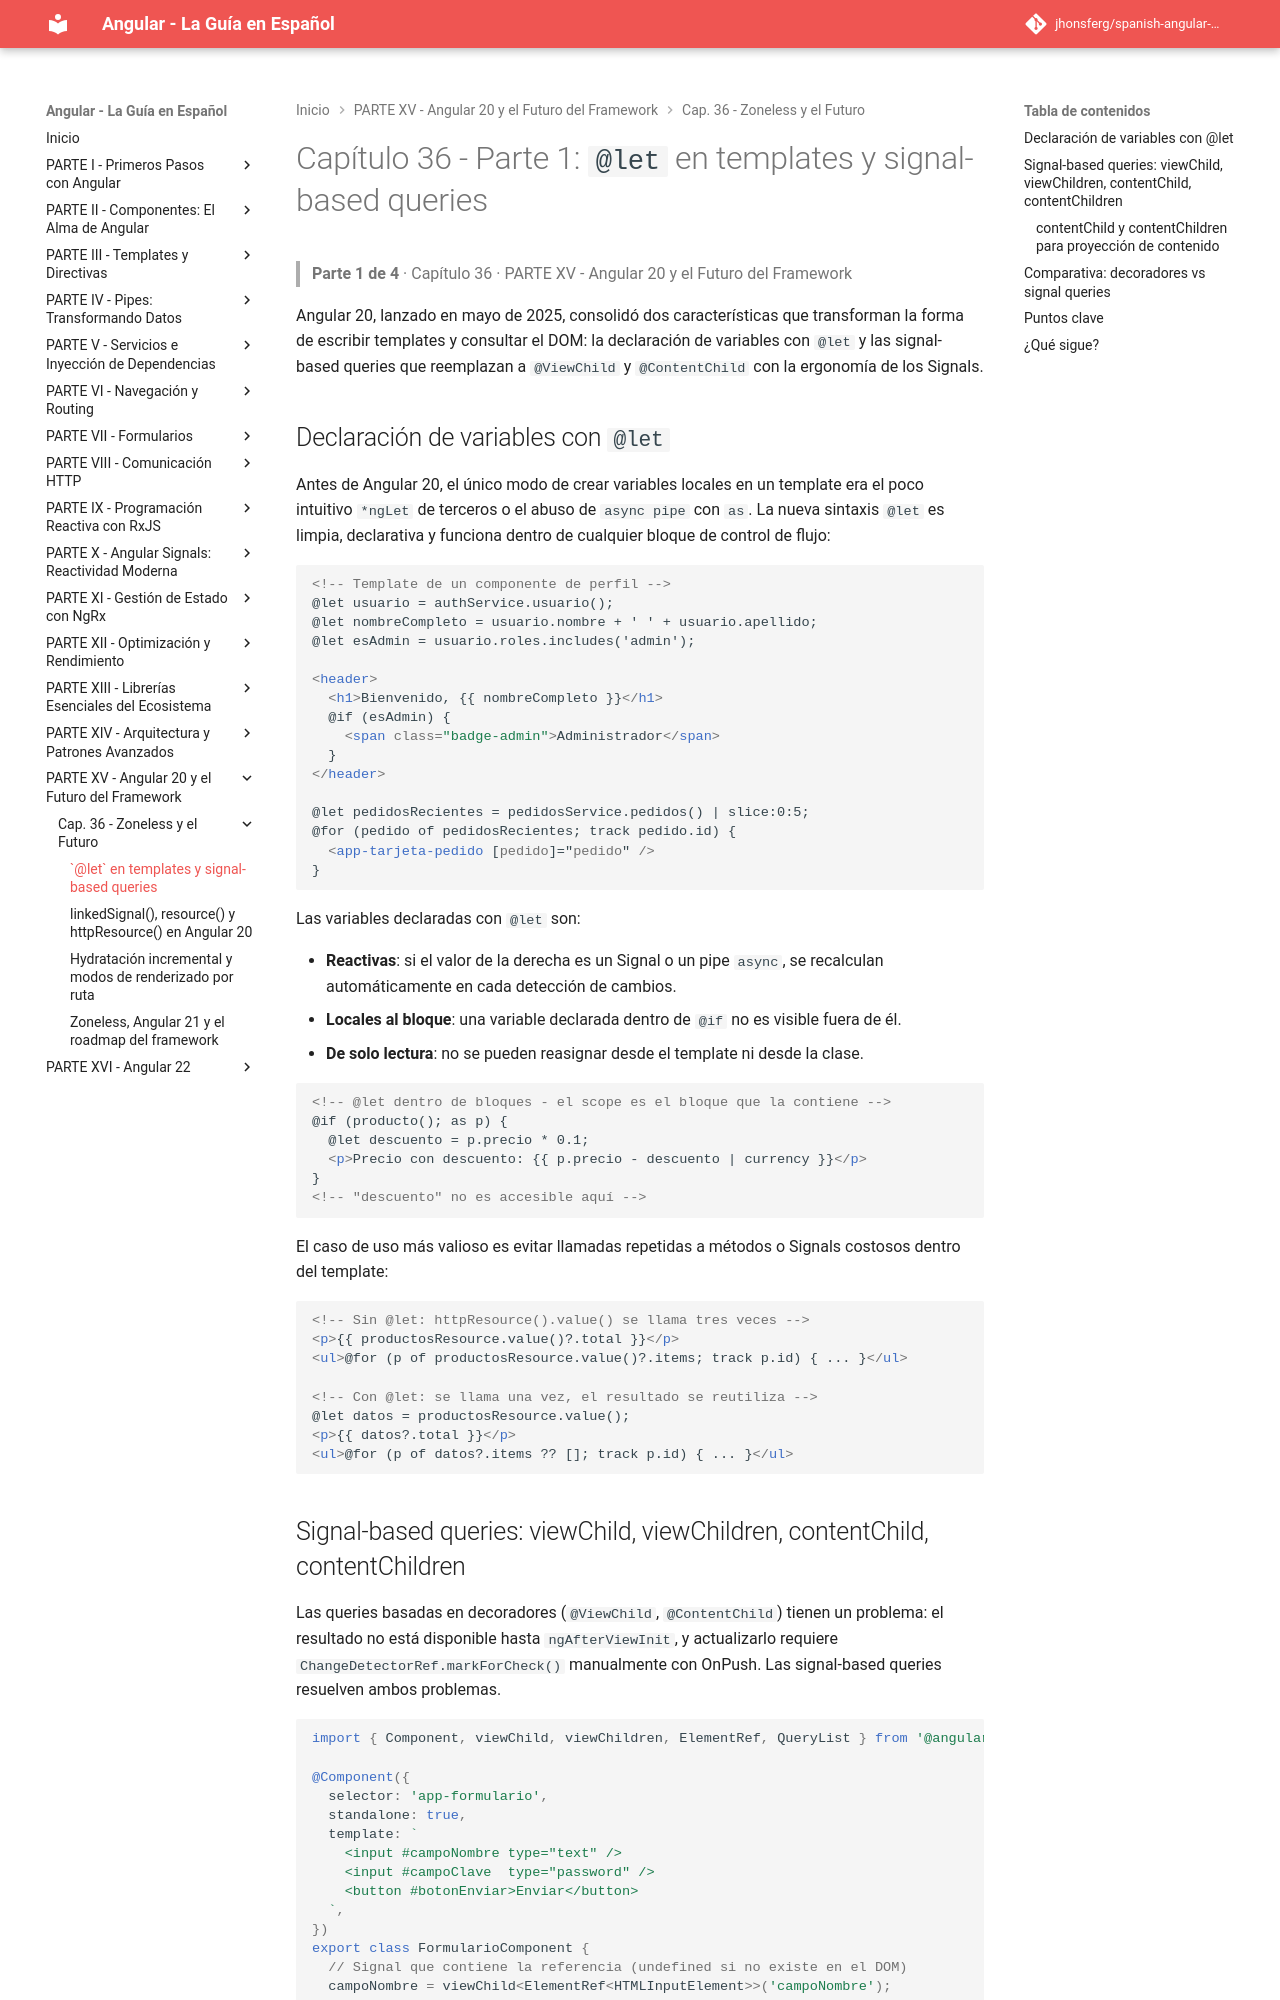

repository: jhonsferg/spanish-angular-guide · page: 36-zoneless-y-el-futuro/1-let-en-templates-y-signal-based-queries/index.html · generator: mkdocs

# Capítulo 36 - Parte 1: `@let` en templates y signal-based queries

> **Parte 1 de 4** · Capítulo 36 · PARTE XV - Angular 20 y el Futuro del Framework

Angular 20, lanzado en mayo de 2025, consolidó dos características que transforman la forma de escribir templates y consultar el DOM: la declaración de variables con `@let` y las signal-based queries que reemplazan a `@ViewChild` y `@ContentChild` con la ergonomía de los Signals.

## Declaración de variables con `@let`

Antes de Angular 20, el único modo de crear variables locales en un template era el poco intuitivo `*ngLet` de terceros o el abuso de `async pipe` con `as`. La nueva sintaxis `@let` es limpia, declarativa y funciona dentro de cualquier bloque de control de flujo:

```html
<!-- Template de un componente de perfil -->
@let usuario = authService.usuario();
@let nombreCompleto = usuario.nombre + ' ' + usuario.apellido;
@let esAdmin = usuario.roles.includes('admin');

<header>
  <h1>Bienvenido, {{ nombreCompleto }}</h1>
  @if (esAdmin) {
    <span class="badge-admin">Administrador</span>
  }
</header>

@let pedidosRecientes = pedidosService.pedidos() | slice:0:5;
@for (pedido of pedidosRecientes; track pedido.id) {
  <app-tarjeta-pedido [pedido]="pedido" />
}
```

Las variables declaradas con `@let` son:

- **Reactivas**: si el valor de la derecha es un Signal o un pipe `async`, se recalculan automáticamente en cada detección de cambios.
- **Locales al bloque**: una variable declarada dentro de `@if` no es visible fuera de él.
- **De solo lectura**: no se pueden reasignar desde el template ni desde la clase.

```html
<!-- @let dentro de bloques - el scope es el bloque que la contiene -->
@if (producto(); as p) {
  @let descuento = p.precio * 0.1;
  <p>Precio con descuento: {{ p.precio - descuento | currency }}</p>
}
<!-- "descuento" no es accesible aquí -->
```

El caso de uso más valioso es evitar llamadas repetidas a métodos o Signals costosos dentro del template:

```html
<!-- Sin @let: httpResource().value() se llama tres veces -->
<p>{{ productosResource.value()?.total }}</p>
<ul>@for (p of productosResource.value()?.items; track p.id) { ... }</ul>

<!-- Con @let: se llama una vez, el resultado se reutiliza -->
@let datos = productosResource.value();
<p>{{ datos?.total }}</p>
<ul>@for (p of datos?.items ?? []; track p.id) { ... }</ul>
```
